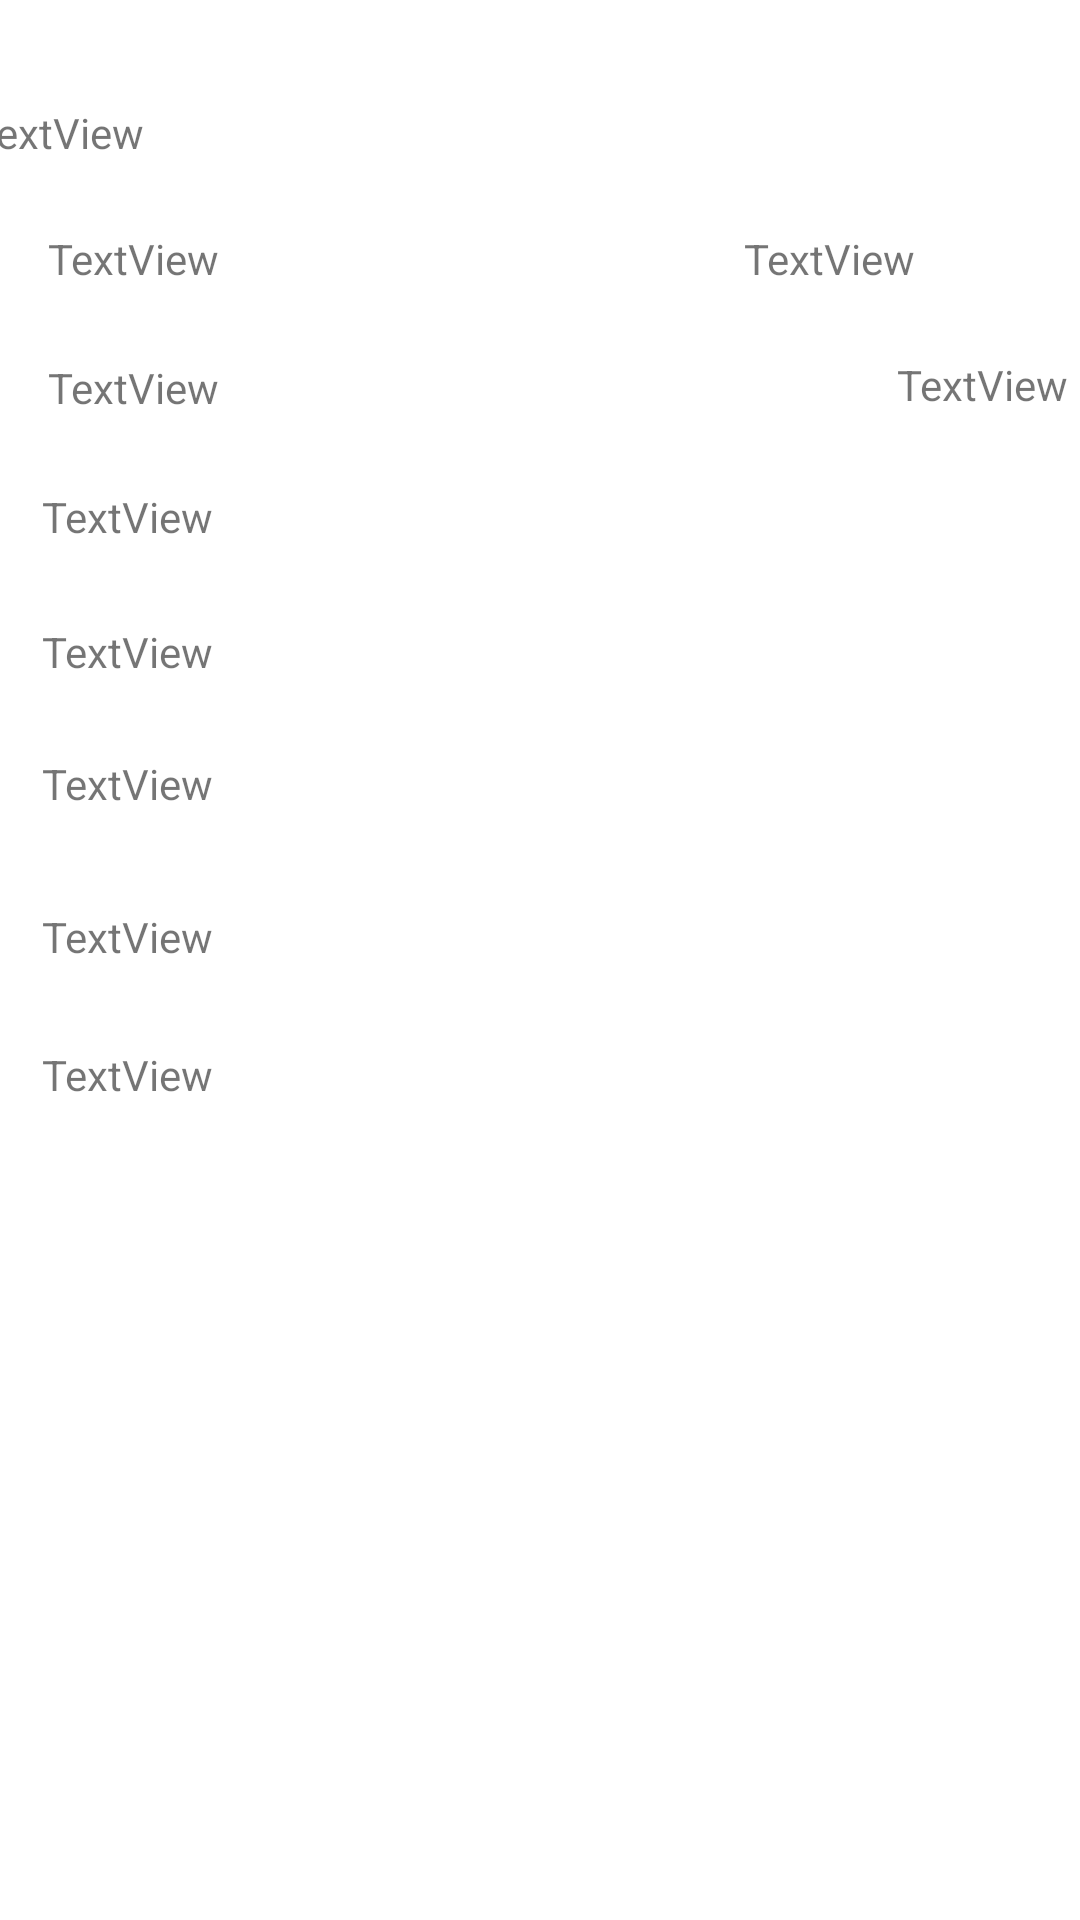

Android layout source for this screen:
<!-- AndroidManifest.xml: application theme Theme.TP2_Grupo5 -->
<!-- res/layout/activity_mostrar_datos.xml -->
<?xml version="1.0" encoding="utf-8"?>
<androidx.constraintlayout.widget.ConstraintLayout xmlns:android="http://schemas.android.com/apk/res/android"
    xmlns:app="http://schemas.android.com/apk/res-auto"
    xmlns:tools="http://schemas.android.com/tools"
    android:layout_width="match_parent"
    android:layout_height="match_parent"
    tools:context=".MostrarDatos">

    <TextView
        android:id="@+id/txtNombre"
        android:layout_width="380dp"
        android:layout_height="34dp"
        android:layout_marginStart="16dp"
        android:layout_marginTop="16dp"
        android:layout_marginEnd="15dp"
        android:layout_marginBottom="553dp"
        android:text="TextView"
        app:layout_constraintBottom_toBottomOf="parent"
        app:layout_constraintEnd_toEndOf="parent"
        app:layout_constraintStart_toStartOf="parent"
        app:layout_constraintTop_toTopOf="parent" />

    <TextView
        android:id="@+id/txtTelefono"
        android:layout_width="274dp"
        android:layout_height="35dp"
        android:layout_marginStart="16dp"
        android:layout_marginTop="8dp"
        android:text="TextView"
        app:layout_constraintStart_toStartOf="parent"
        app:layout_constraintTop_toBottomOf="@+id/txtNombre" />

    <TextView
        android:id="@+id/SpinnerTel"
        android:layout_width="96dp"
        android:layout_height="35dp"
        android:layout_marginTop="8dp"
        android:layout_marginEnd="16dp"
        android:text="TextView"
        app:layout_constraintEnd_toEndOf="parent"
        app:layout_constraintTop_toBottomOf="@+id/txtNombre" />

    <TextView
        android:id="@+id/SpinnerEmail"
        android:layout_width="96dp"
        android:layout_height="35dp"
        android:layout_marginStart="9dp"
        android:layout_marginTop="7dp"
        android:text="TextView"
        app:layout_constraintStart_toEndOf="@+id/txtEmail"
        app:layout_constraintTop_toBottomOf="@+id/SpinnerTel" />

    <TextView
        android:id="@+id/txtEmail"
        android:layout_width="274dp"
        android:layout_height="34dp"
        android:layout_marginStart="16dp"
        android:layout_marginTop="8dp"
        android:text="TextView"
        app:layout_constraintStart_toStartOf="parent"
        app:layout_constraintTop_toBottomOf="@+id/txtTelefono" />

    <TextView
        android:id="@+id/txtFecha"
        android:layout_width="381dp"
        android:layout_height="34dp"
        android:layout_marginStart="14dp"
        android:layout_marginTop="9dp"
        android:text="TextView"
        app:layout_constraintStart_toStartOf="parent"
        app:layout_constraintTop_toBottomOf="@+id/SpinnerEmail" />

    <TextView
        android:id="@+id/txtDireccion"
        android:layout_width="381dp"
        android:layout_height="34dp"
        android:layout_marginStart="14dp"
        android:layout_marginTop="11dp"
        android:text="TextView"
        app:layout_constraintStart_toStartOf="parent"
        app:layout_constraintTop_toBottomOf="@+id/txtFecha" />

    <TextView
        android:id="@+id/txtEstudios"
        android:layout_width="381dp"
        android:layout_height="34dp"
        android:layout_marginStart="14dp"
        android:layout_marginTop="10dp"
        android:text="TextView"
        app:layout_constraintStart_toStartOf="parent"
        app:layout_constraintTop_toBottomOf="@+id/txtDireccion" />

    <TextView
        android:id="@+id/txtInteres"
        android:layout_width="381dp"
        android:layout_height="34dp"
        android:layout_marginStart="14dp"
        android:layout_marginTop="17dp"
        android:text="TextView"
        app:layout_constraintStart_toStartOf="parent"
        app:layout_constraintTop_toBottomOf="@+id/txtEstudios" />

    <TextView
        android:id="@+id/txtInformacion"
        android:layout_width="381dp"
        android:layout_height="34dp"
        android:layout_marginStart="14dp"
        android:layout_marginTop="12dp"
        android:text="TextView"
        app:layout_constraintStart_toStartOf="parent"
        app:layout_constraintTop_toBottomOf="@+id/txtInteres" />
</androidx.constraintlayout.widget.ConstraintLayout>
<!-- resources referenced by this layout -->
<resources>
  <style name="Theme.TP2_Grupo5" parent="Theme.MaterialComponents.DayNight.DarkActionBar">
          
          <item name="colorPrimary">@color/purple_500</item>
          <item name="colorPrimaryVariant">@color/purple_700</item>
          <item name="colorOnPrimary">@color/white</item>
          
          <item name="colorSecondary">@color/teal_200</item>
          <item name="colorSecondaryVariant">@color/teal_700</item>
          <item name="colorOnSecondary">@color/black</item>
          
          <item name="android:statusBarColor">?attr/colorPrimaryVariant</item>
          
      </style>
  <!-- not gathered from this repository: default colours our renderer supplied (Android Studio template values) -->
  <color name="purple_500">#FF6200EE</color>
  <color name="purple_700">#FF3700B3</color>
  <color name="teal_200">#FF03DAC5</color>
  <color name="teal_700">#FF018786</color>
  <color name="black">#FF000000</color>
  <color name="white">#FFFFFFFF</color>
</resources>
